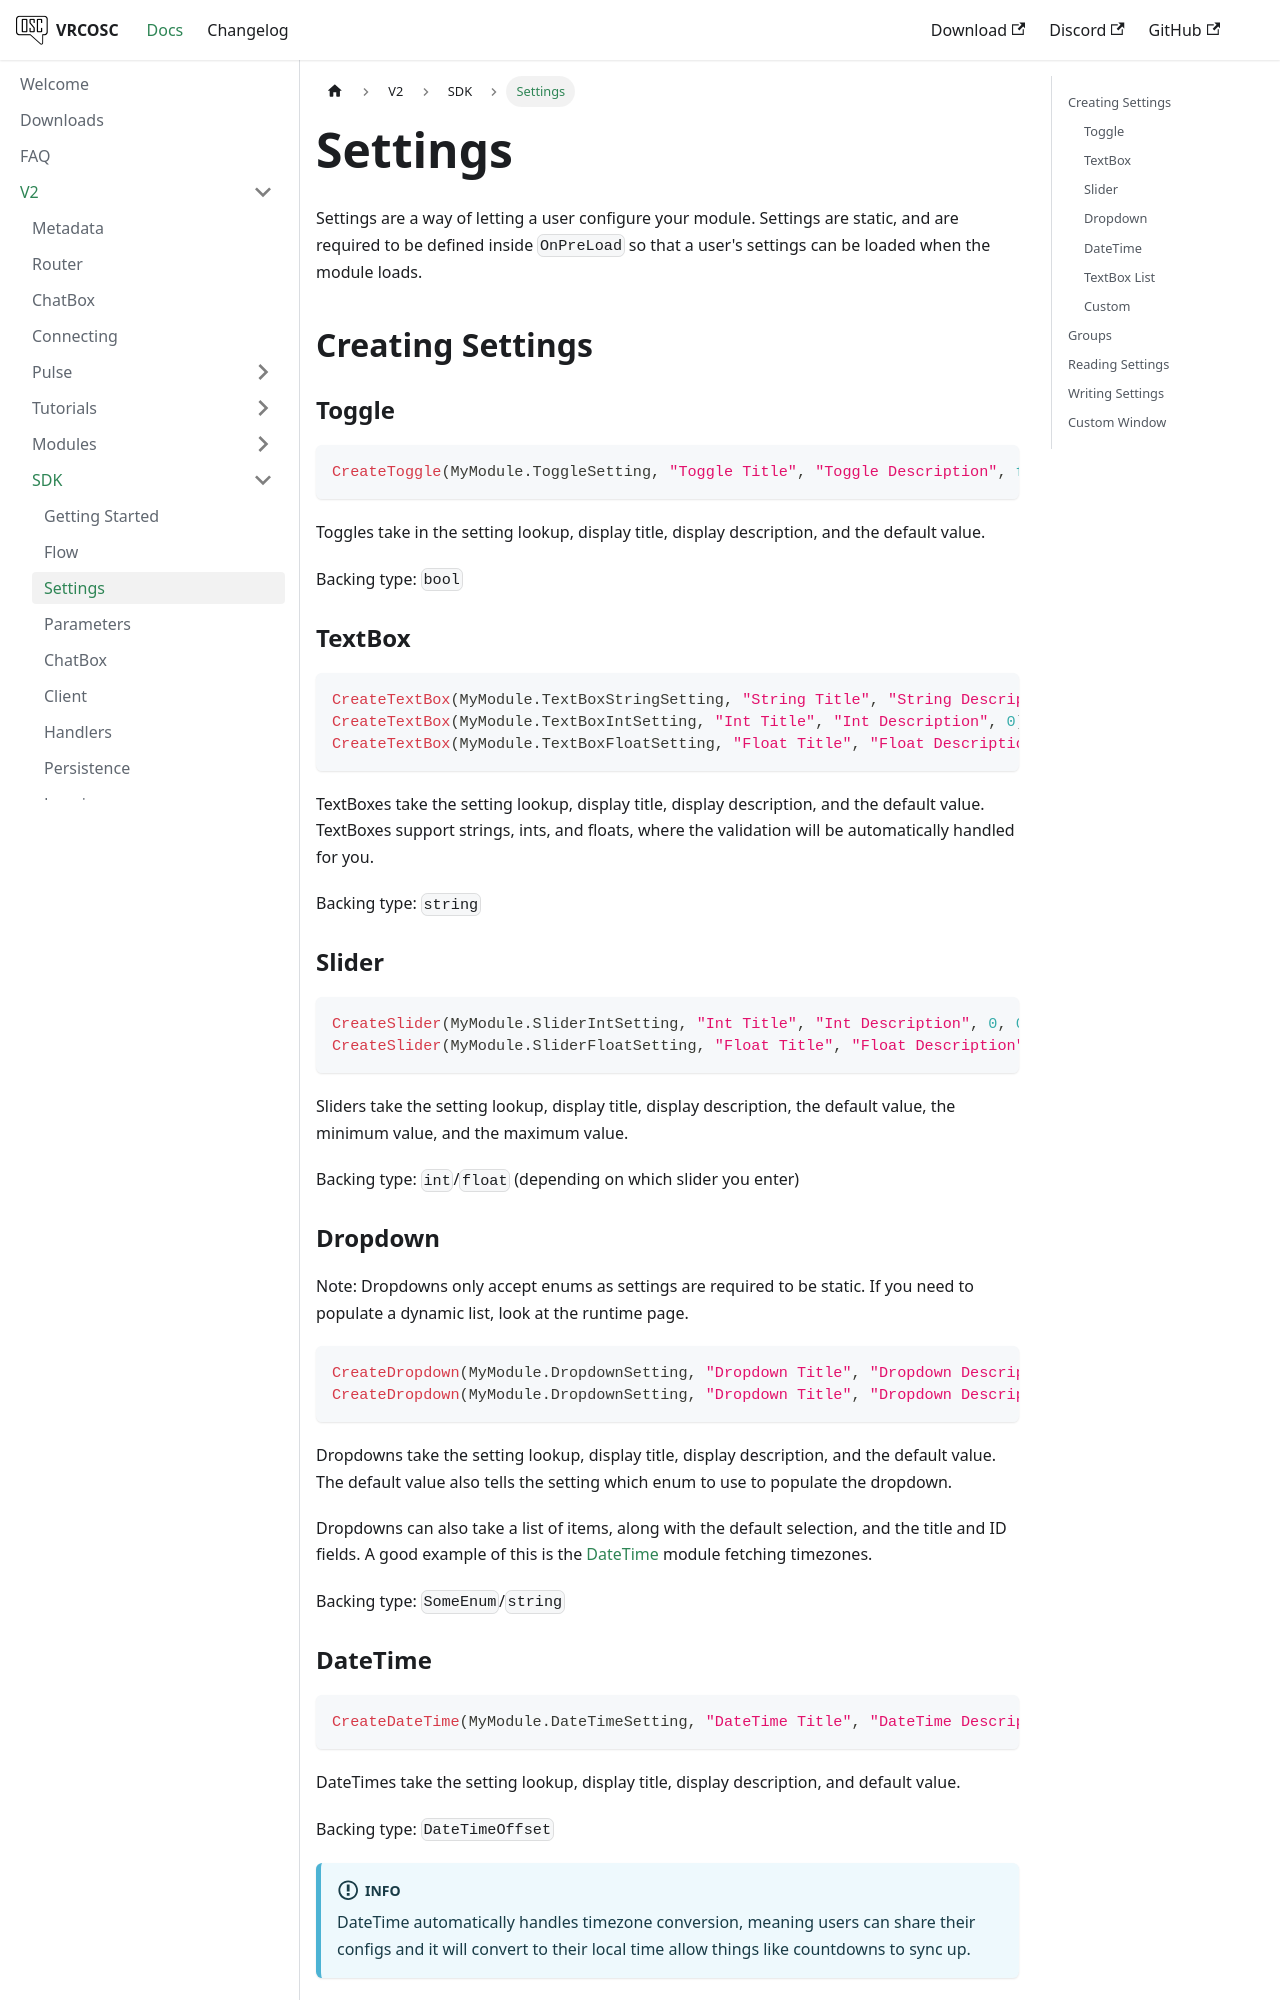

repository: VolcanicArts/vrcosc.com · page: docs/v2/sdk/settings.html · generator: docusaurus

---
sidebar_position: 4
description: Create and use module settings
---

# Settings
Settings are a way of letting a user configure your module. Settings are static, and are required to be defined inside `OnPreLoad` so that a user's settings can be loaded when the module loads.

## Creating Settings

### Toggle
```csharp
CreateToggle(MyModule.ToggleSetting, "Toggle Title", "Toggle Description", false);
```
Toggles take in the setting lookup, display title, display description, and the default value.

Backing type: `bool`

### TextBox
```csharp
CreateTextBox(MyModule.TextBoxStringSetting, "String Title", "String Description", string.Empty);
CreateTextBox(MyModule.TextBoxIntSetting, "Int Title", "Int Description", 0);
CreateTextBox(MyModule.TextBoxFloatSetting, "Float Title", "Float Description", 0f);
```
TextBoxes take the setting lookup, display title, display description, and the default value. TextBoxes support strings, ints, and floats, where the validation will be automatically handled for you.

Backing type: `string`

### Slider
```csharp
CreateSlider(MyModule.SliderIntSetting, "Int Title", "Int Description", 0, 0, 10);
CreateSlider(MyModule.SliderFloatSetting, "Float Title", "Float Description", 0f, 0f, 1f);
```
Sliders take the setting lookup, display title, display description, the default value, the minimum value, and the maximum value.

Backing type: `int`/`float` (depending on which slider you enter)

### Dropdown
Note: Dropdowns only accept enums as settings are required to be static. If you need to populate a dynamic list, look at the runtime page.
```csharp
CreateDropdown(MyModule.DropdownSetting, "Dropdown Title", "Dropdown Description", SomeEnum.SomeValue)
CreateDropdown(MyModule.DropdownSetting, "Dropdown Title", "Dropdown Description", items, items[0], nameof(Item.Title), nameof(Item.Id))
```
Dropdowns take the setting lookup, display title, display description, and the default value. The default value also tells the setting which enum to use to populate the dropdown.

Dropdowns can also take a list of items, along with the default selection, and the title and ID fields. A good example of this is the [DateTime](https://github.com/VolcanicArts/VRCOSC-Modules/blob/main/VRCOSC.Modules/Datetime/DateTimeModule.cs#L25) module fetching timezones.

Backing type: `SomeEnum`/`string`

### DateTime
```csharp
CreateDateTime(MyModule.DateTimeSetting, "DateTime Title", "DateTime Description", DateTimeOffset.Now);
```
DateTimes take the setting lookup, display title, display description, and default value.

Backing type: `DateTimeOffset`

:::info

DateTime automatically handles timezone conversion, meaning users can share their configs and it will convert to their local time allow things like countdowns to sync up.

:::
